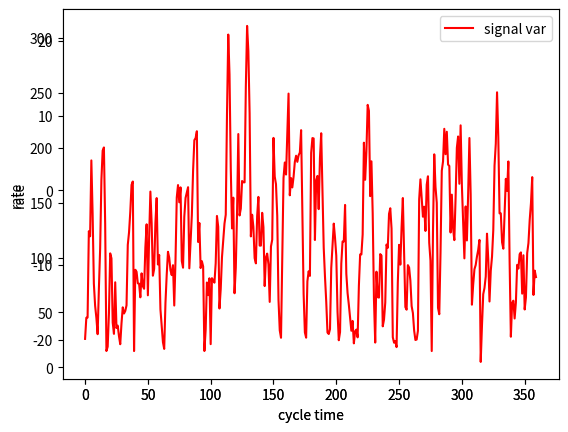

Recreate this plot in Python.
import numpy as np
import matplotlib.pyplot as plt
import math
import random

def graph_display(plot,xnums,ynums,ID,xval,yval,name,xlabs,ylabs,color):
	ax = plot.add_subplot(xnums,ynums,ID)
	ax.set_xlabel(xlabs)
	ax.set_ylabel(ylabs)
	ax.plot(xval, yval, color=color, label=name)
	ax.legend()

#
#Setup function
#
def setup():
	
	#set cycle times
	size=360

	#set X axis value
	X  = np.array(range(0,size))

	#var,std,mean
	Y_TD_var  = np.array(range(size), dtype = float)
	Y_TD_std  = np.array(range(size), dtype = float)
	Y_TD_mean   = np.array(range(size), dtype = float)
	Y_TD_s  = np.array(range(size), dtype = float)

	mean_size = 5;
	mean_arr  = np.array(range(mean_size), dtype = float)

	for k in np.arange ( size ):
		if k>180:
			k-=360
		Y_TD_s[k]  = 3*math.sin(1 * k/57.29) + random.randint(-20,20)

		#execute mean
		mean_arr[k%mean_size] = Y_TD_s[k]
		# if k%mean_size == 0:
		Y_TD_mean[k] = np.var(mean_arr)

	fig = plt.figure()
	graph_display(fig,1,1,1,X,Y_TD_s,"signal","cycle time","rate",'green')
	graph_display(fig,1,1,1,X,Y_TD_mean,"signal var","cycle time","rate",'red')
	plt.show()


if __name__ == "__main__":
	setup()
